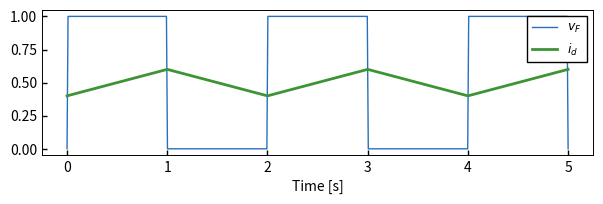

Write the Python code that produced this figure.
import math
import numpy as np
import pandas as pd
import matplotlib.pyplot as plt
from datetime import datetime
import matplotlib.dates as mdates
from statistics import mean, median, variance, stdev

# 配色リスト[黒，青，赤，緑，黄，紫，水色]
color_list = ["#000000", "#296fbc", "#cb360d",
              "#3d9435", "#e1aa13", "#a54675", "#138bae"]

# x軸の目盛線が内向き('in')か外向き('out')か双方向か('inout')
plt.rcParams['xtick.direction'] = 'in'
# y軸の目盛線が内向き('in')か外向き('out')か双方向か('inout')
plt.rcParams['ytick.direction'] = 'in'
plt.rcParams['xtick.major.width'] = 1.0  # x軸主目盛り線の線幅
plt.rcParams['ytick.major.width'] = 1.0  # y軸主目盛り線の線幅
plt.rcParams['font.size'] = 9           # フォントの大きさ
plt.rcParams['axes.linewidth'] = 0.7    # 軸の線幅edge linewidth。囲みの太さ

fig = plt.figure(figsize=(16/2.54, 5/2.54))
ax = fig.add_subplot(1, 1, 1)

# データの読み込み
x_1 = np.linspace(0, 5, 500)
v_F = []
for i in range(len(x_1)):
    if int(x_1[i]) % 2 == 0:
        v_F.append(1)
    else:
        v_F.append(0)
v_F[0] = 0

x_2 = [0, 1, 2, 3, 4, 5]
v_d = [0.4, 0.6, 0.4, 0.6, 0.4, 0.6]

x_3 = [0, 5]
V_d = [0.5, 0.5]

# グラフにデータを追加
ax.plot(x_1, v_F, color=color_list[1], linewidth=1, label='$v_F$')
ax.plot(x_2, v_d, color=color_list[3], linewidth=2, label='$i_d$')
# ax.plot(x_3, V_d, color=color_list[0], linewidth=2, label='$V_d$')

# 目盛のスタイル
plt.setp(ax.get_xticklabels(), fontsize=10)
plt.setp(ax.get_yticklabels(), fontsize=10)
# ax.grid(ls="--")

# グラフタイトル
# plt.title('')

# グラフ範囲
# plt.xlim()
# plt.ylim(0.0, 0.7)

# 余白設定
plt.subplots_adjust(left=0.105, right=0.98, bottom=0.21, top=0.95)

# グラフの軸
plt.xlabel("Time [s]", fontsize=10)
# plt.ylabel("Differential value [m/s]", fontsize=10)

# グラフの凡例
ax.legend(fancybox=False, framealpha=1, edgecolor="#000000",
          loc='upper right', fontsize=9)

# 表示
plt.show()
